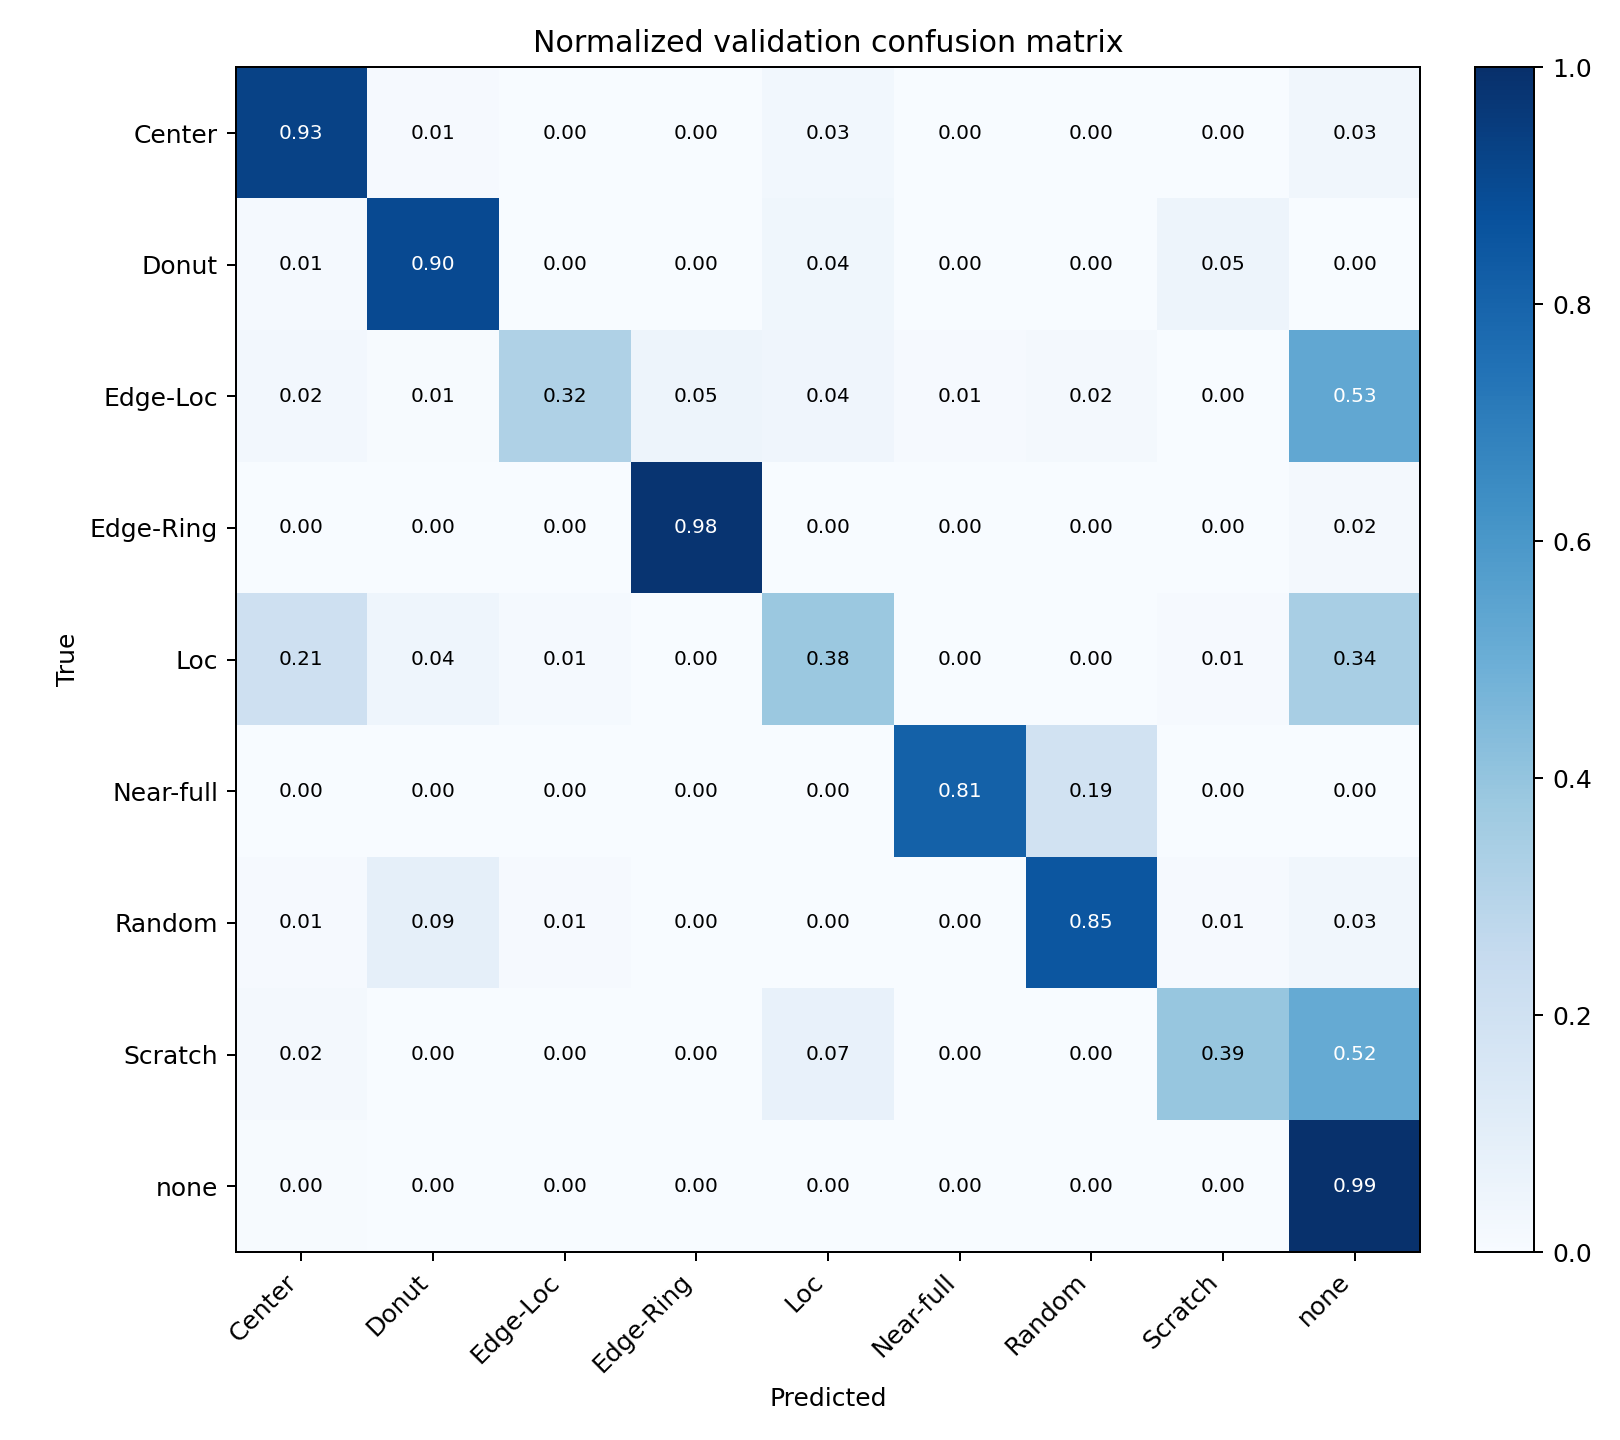

Data behind this chart, as committed beside it:
, Center, Donut, Edge-Loc, Edge-Ring, Loc, Near-full, Random, Scratch, none
Center, 568, 7, 0, 0, 17, 0, 0, 0, 21
Donut, 1, 71, 0, 0, 3, 0, 0, 4, 0
Edge-Loc, 18, 5, 238, 36, 30, 6, 17, 0, 391
Edge-Ring, 0, 0, 0, 1360, 0, 0, 0, 0, 23
Loc, 107, 23, 7, 0, 195, 0, 1, 5, 175
Near-full, 0, 0, 0, 0, 0, 17, 4, 0, 0
Random, 1, 11, 1, 0, 0, 0, 106, 1, 4
Scratch, 3, 0, 0, 0, 12, 0, 0, 67, 88
none, 85, 2, 10, 19, 28, 0, 4, 6, 20905
